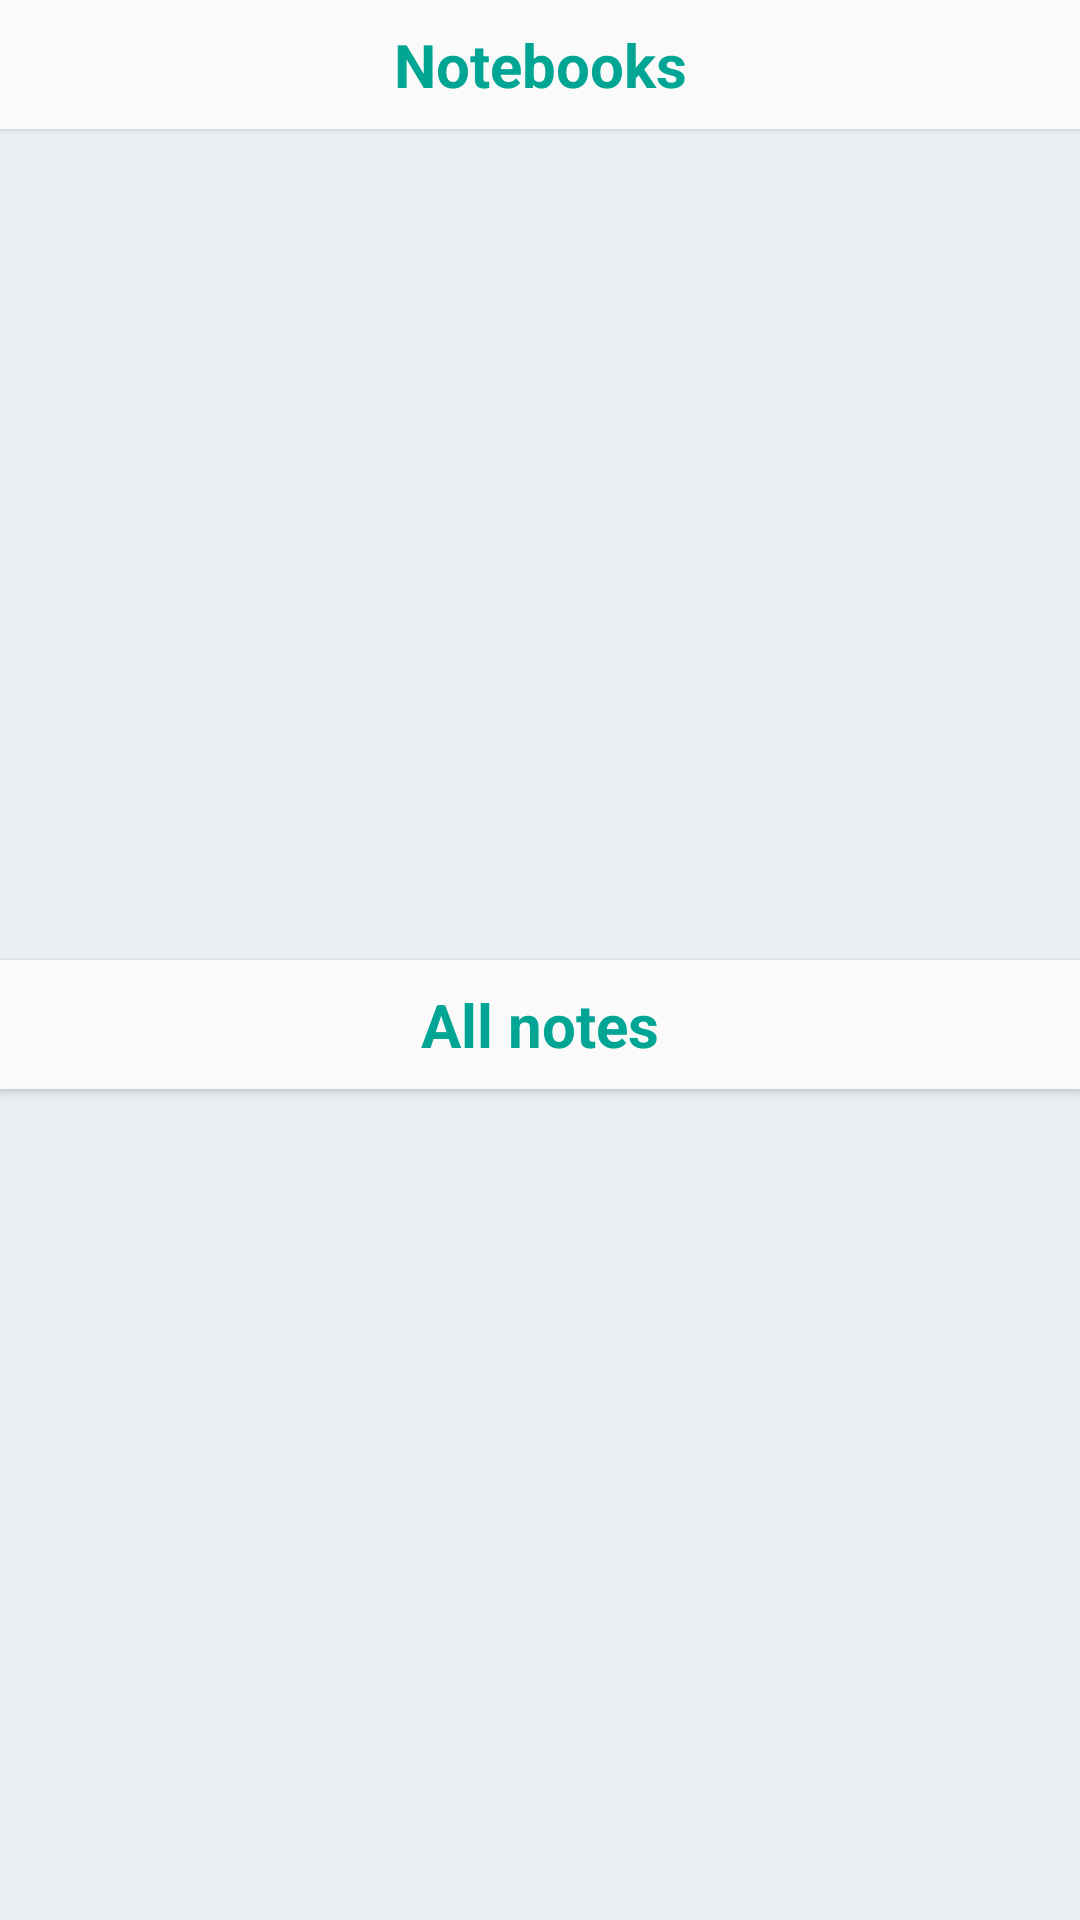

The Android layout XML behind this screen, and the referenced resources:
<!-- AndroidManifest.xml: application theme Theme.AppCompat.Light.NoActionBar -->
<!-- res/layout/fragment_notebook_content.xml -->
<?xml version="1.0" encoding="utf-8"?>
<ScrollView xmlns:android="http://schemas.android.com/apk/res/android"
    android:layout_width="match_parent"
    android:layout_height="match_parent"
    android:background="@color/colorBackground"
    android:fillViewport="true">

    <LinearLayout
        android:layout_width="match_parent"
        android:layout_height="wrap_content"
        android:orientation="vertical">

        <TextView
            android:layout_width="match_parent"
            android:layout_height="wrap_content"
            android:background="@color/color_edit_text_title_note"
            android:elevation="2dp"
            android:gravity="center"
            android:padding="8dp"
            android:text="@string/drawer_main_menu_notebooks"
            android:textColor="@color/main_green_themes_app"
            android:textColorHint="@color/main_green_themes_app"
            android:textSize="20dp"
            android:textStyle="bold" />

        <androidx.recyclerview.widget.RecyclerView
            android:id="@+id/recycler_view_notebooks"
            android:layout_width="match_parent"
            android:layout_height="200dp"
            android:layout_weight="2"
            android:clipToPadding="false"
            android:padding="8dp" />

        <TextView
            android:layout_width="match_parent"
            android:layout_height="wrap_content"
            android:background="@color/color_edit_text_title_note"
            android:elevation="2dp"
            android:gravity="center"
            android:padding="8dp"
            android:text="@string/drawer_main_menu_all_notes"
            android:textColor="@color/main_green_themes_app"
            android:textColorHint="@color/main_green_themes_app"
            android:textSize="20sp"
            android:textStyle="bold" />

        <androidx.recyclerview.widget.RecyclerView
            android:id="@+id/recycler_view_notes"
            android:layout_width="match_parent"
            android:layout_height="200dp"
            android:layout_weight="2"
            android:clipToPadding="false"
            android:padding="8dp" />

    </LinearLayout>

</ScrollView>
<!-- resources referenced by this layout -->
<resources>
  <color name="colorBackground">#eceff4</color>
  <color name="color_edit_text_title_note">#FAFAFA</color>
  <color name="main_green_themes_app">#00A693</color>
  <string name="drawer_main_menu_all_notes">All notes</string>
  <string name="drawer_main_menu_notebooks">Notebooks</string>
</resources>
